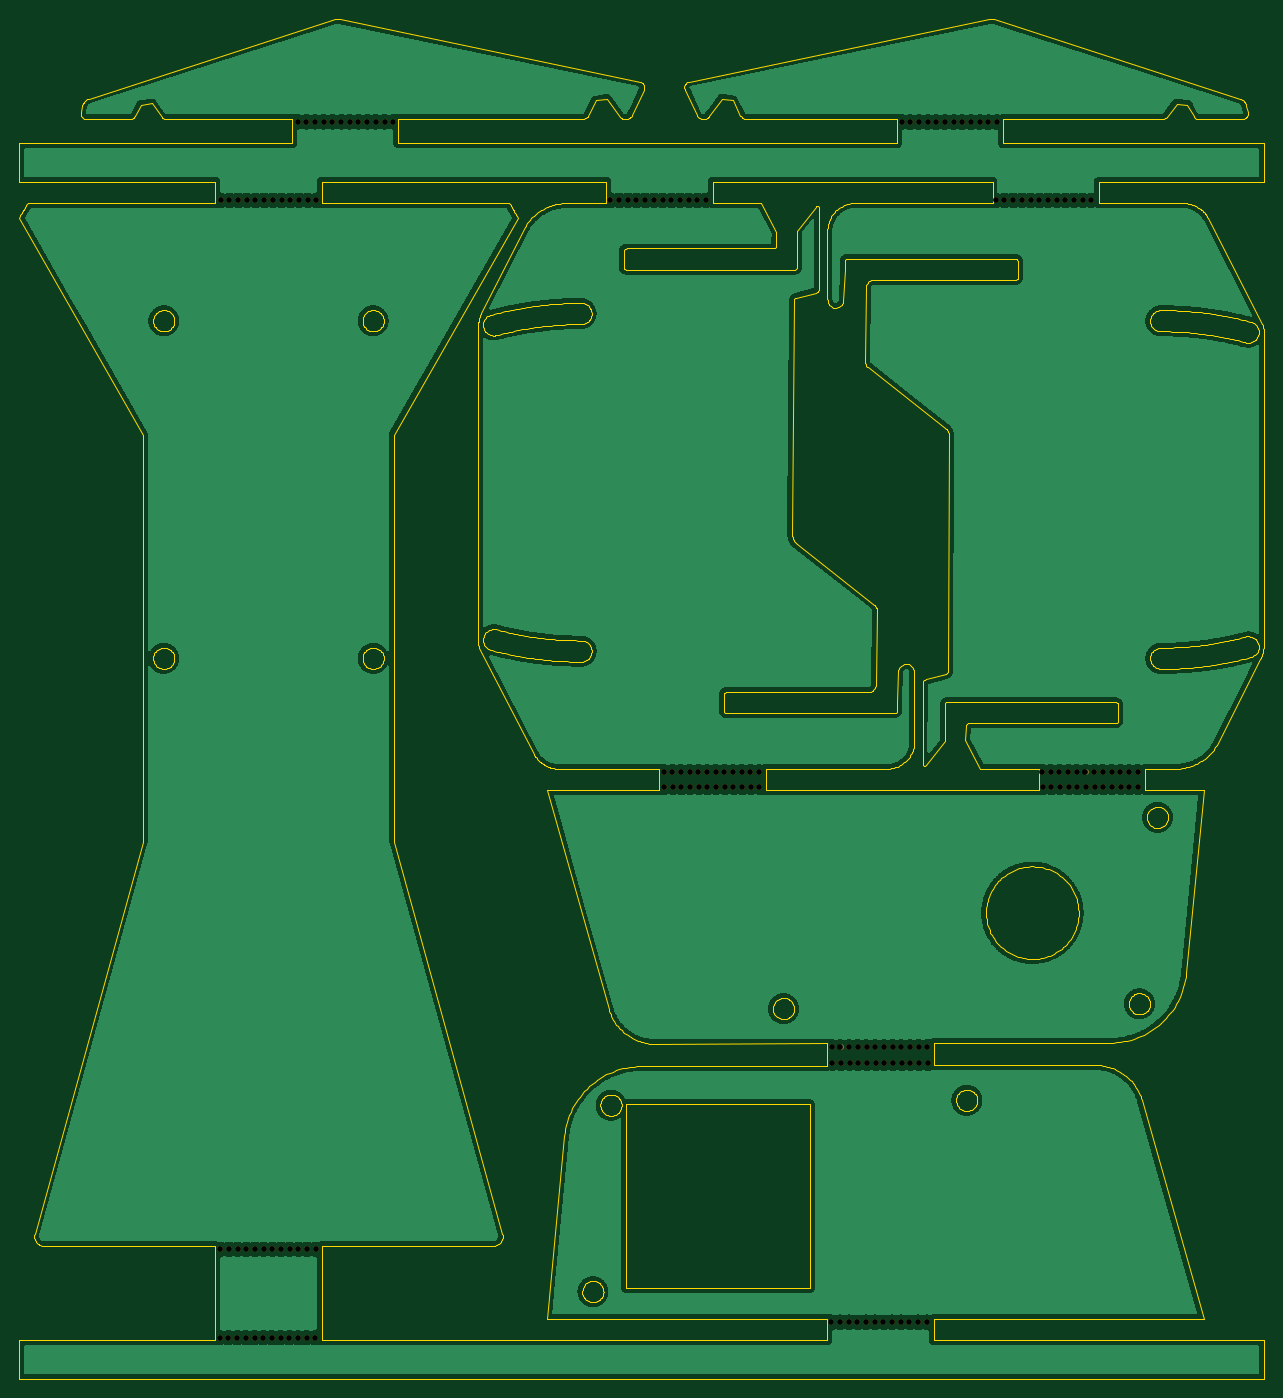
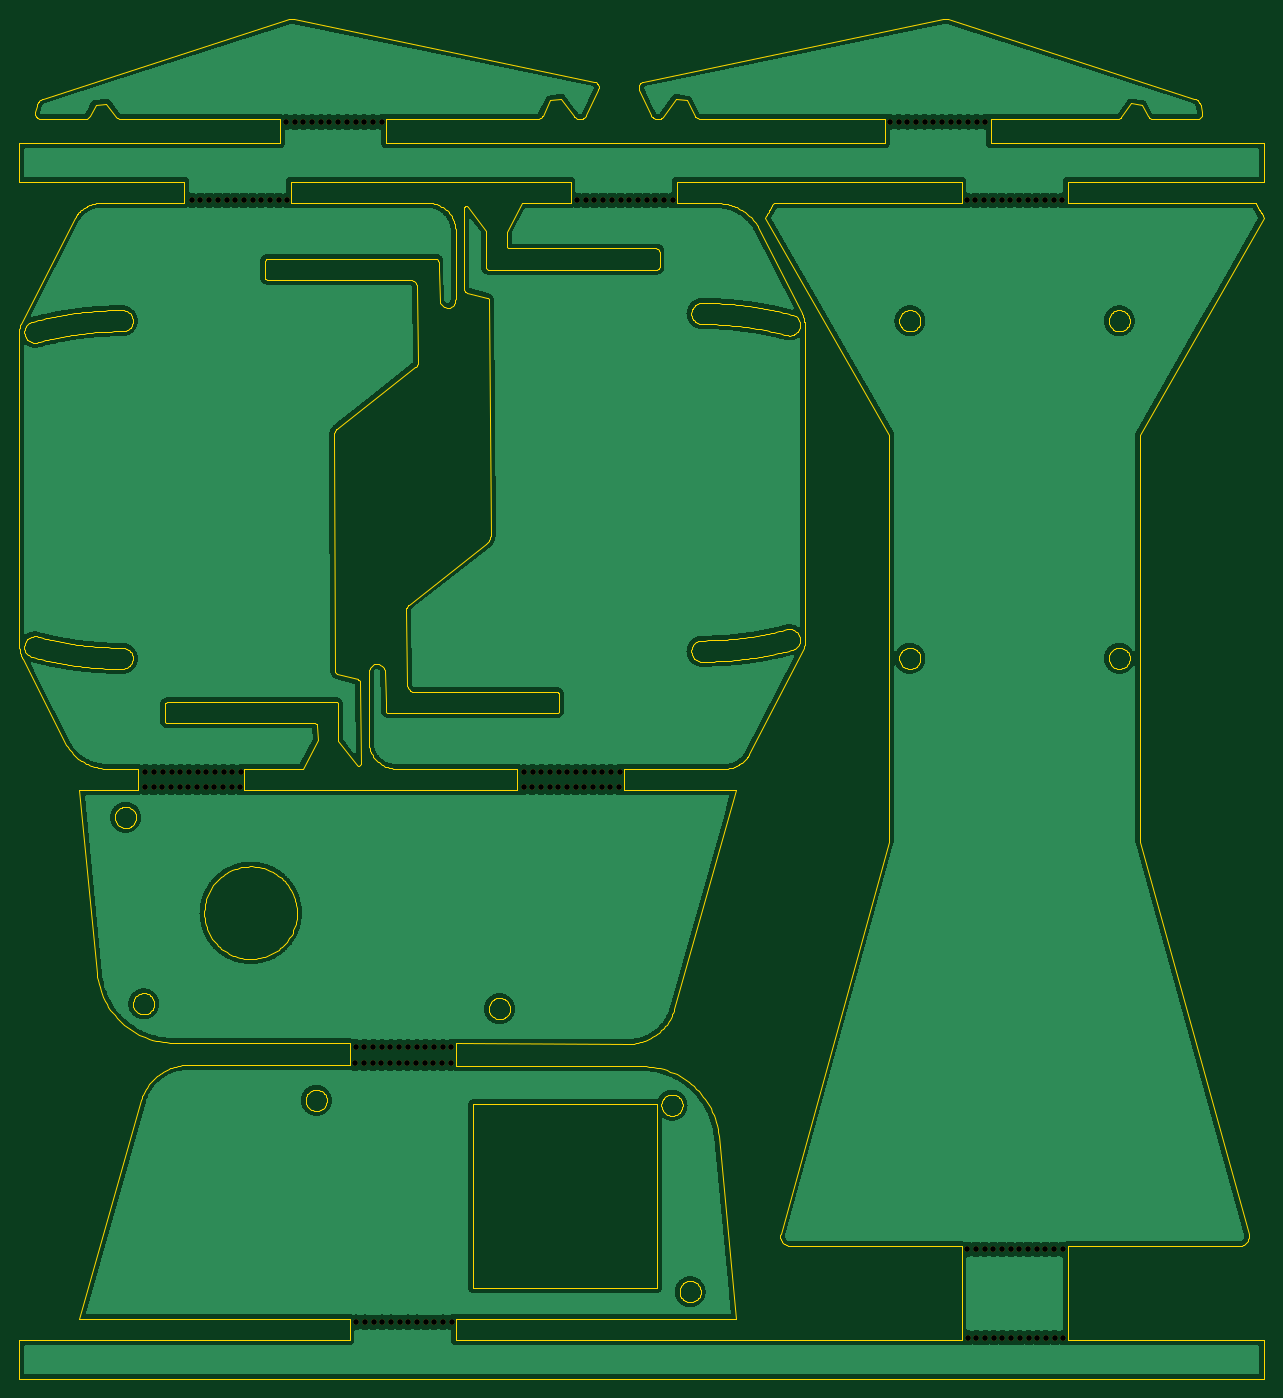
Circuit board: 11 layer files. Board 129.0 x 141.0 mm.
- bottom_copper: ergotonic_f24_parts-B_Cu.gbr (573799 bytes)
- bottom_mask: ergotonic_f24_parts-B_Mask.gbr (5171 bytes)
- paste: ergotonic_f24_parts-B_Paste.gbr (481 bytes)
- bottom_silk: ergotonic_f24_parts-B_Silkscreen.gbr (482 bytes)
- outline: ergotonic_f24_parts-Edge_Cuts.gbr (67772 bytes)
- top_copper: ergotonic_f24_parts-F_Cu.gbr (573799 bytes)
- top_mask: ergotonic_f24_parts-F_Mask.gbr (5171 bytes)
- paste: ergotonic_f24_parts-F_Paste.gbr (481 bytes)
- top_silk: ergotonic_f24_parts-F_Silkscreen.gbr (482 bytes)
- drill: ergotonic_f24_parts-NPTH.drl (3333 bytes)
- drill: ergotonic_f24_parts-PTH.drl (281 bytes)

=== bottom_copper: ergotonic_f24_parts-B_Cu.gbr (573799 bytes, source omitted) ===
=== bottom_mask: ergotonic_f24_parts-B_Mask.gbr ===
%TF.GenerationSoftware,KiCad,Pcbnew,(6.0.5)*%
%TF.CreationDate,2022-08-06T09:39:30+09:00*%
%TF.ProjectId,ergotonic_f24_parts,6572676f-746f-46e6-9963-5f6632345f70,rev?*%
%TF.SameCoordinates,Original*%
%TF.FileFunction,Soldermask,Bot*%
%TF.FilePolarity,Negative*%
%FSLAX46Y46*%
G04 Gerber Fmt 4.6, Leading zero omitted, Abs format (unit mm)*
G04 Created by KiCad (PCBNEW (6.0.5)) date 2022-08-06 09:39:30*
%MOMM*%
%LPD*%
G01*
G04 APERTURE LIST*
%ADD10C,0.600000*%
G04 APERTURE END LIST*
D10*
%TO.C,mb8*%
X-72250000Y-123050000D03*
X-65050000Y-123050000D03*
X-73150000Y-123050000D03*
X-67750000Y-123050000D03*
X-69550000Y-123050000D03*
X-71350000Y-123050000D03*
X-74050000Y-123050000D03*
X-70450000Y-123050000D03*
X-65950000Y-123050000D03*
X-68650000Y-123050000D03*
X-66850000Y-123050000D03*
X-74950000Y-123050000D03*
%TD*%
%TO.C,mb29*%
X-49800000Y-6750000D03*
X-53400000Y-6750000D03*
X-51600000Y-6750000D03*
X-55200000Y-6750000D03*
X-48000000Y-6750000D03*
X-57900000Y-6750000D03*
X-52500000Y-6750000D03*
X-56100000Y-6750000D03*
X-54300000Y-6750000D03*
X-50700000Y-6750000D03*
X-57000000Y-6750000D03*
X-48900000Y-6750000D03*
%TD*%
%TO.C,mb15*%
X-74900000Y-94500000D03*
X-68600000Y-94500000D03*
X-67700000Y-94500000D03*
X-66800000Y-94500000D03*
X-65900000Y-94500000D03*
X-65000000Y-94500000D03*
X-72200000Y-94500000D03*
X-73100000Y-94500000D03*
X-74000000Y-94500000D03*
X-69500000Y-94500000D03*
X-71300000Y-94500000D03*
X-70400000Y-94500000D03*
%TD*%
%TO.C,mb1*%
X-129350000Y-124650000D03*
X-128450000Y-124650000D03*
X-132950000Y-124650000D03*
X-134750000Y-124650000D03*
X-132050000Y-124650000D03*
X-130250000Y-124650000D03*
X-131150000Y-124650000D03*
X-136550000Y-124650000D03*
X-133850000Y-124650000D03*
X-137450000Y-124650000D03*
X-138350000Y-124650000D03*
X-135650000Y-124650000D03*
%TD*%
%TO.C,mb27*%
X-57775000Y1375000D03*
X-62275000Y1375000D03*
X-58675000Y1375000D03*
X-67675000Y1375000D03*
X-65875000Y1375000D03*
X-64975000Y1375000D03*
X-66775000Y1375000D03*
X-59575000Y1375000D03*
X-60475000Y1375000D03*
X-63175000Y1375000D03*
X-61375000Y1375000D03*
X-64075000Y1375000D03*
%TD*%
%TO.C,mb12*%
X-51250000Y-67600000D03*
X-47650000Y-67600000D03*
X-48550000Y-67600000D03*
X-43150000Y-67600000D03*
X-44950000Y-67600000D03*
X-44050000Y-67600000D03*
X-49450000Y-67600000D03*
X-45850000Y-67600000D03*
X-52150000Y-67600000D03*
X-53050000Y-67600000D03*
X-50350000Y-67600000D03*
X-46750000Y-67600000D03*
%TD*%
%TO.C,mb30*%
X-87950000Y-6750000D03*
X-97850000Y-6750000D03*
X-93350000Y-6750000D03*
X-89750000Y-6750000D03*
X-88850000Y-6750000D03*
X-92450000Y-6750000D03*
X-95150000Y-6750000D03*
X-91550000Y-6750000D03*
X-96050000Y-6750000D03*
X-94250000Y-6750000D03*
X-90650000Y-6750000D03*
X-96950000Y-6750000D03*
%TD*%
%TO.C,mb19*%
X-90550000Y-66000000D03*
X-85150000Y-66000000D03*
X-82450000Y-66000000D03*
X-87850000Y-66000000D03*
X-86950000Y-66000000D03*
X-92350000Y-66000000D03*
X-83350000Y-66000000D03*
X-89650000Y-66000000D03*
X-86050000Y-66000000D03*
X-88750000Y-66000000D03*
X-91450000Y-66000000D03*
X-84250000Y-66000000D03*
%TD*%
%TO.C,mb20*%
X-89600000Y-67600000D03*
X-86000000Y-67600000D03*
X-84200000Y-67600000D03*
X-91400000Y-67600000D03*
X-87800000Y-67600000D03*
X-92300000Y-67600000D03*
X-90500000Y-67600000D03*
X-88700000Y-67600000D03*
X-82400000Y-67600000D03*
X-83300000Y-67600000D03*
X-86900000Y-67600000D03*
X-85100000Y-67600000D03*
%TD*%
%TO.C,mb27*%
X-130150000Y-6750000D03*
X-133750000Y-6750000D03*
X-137350000Y-6750000D03*
X-134650000Y-6750000D03*
X-132850000Y-6750000D03*
X-135550000Y-6750000D03*
X-136450000Y-6750000D03*
X-131050000Y-6750000D03*
X-129250000Y-6750000D03*
X-138250000Y-6750000D03*
X-131950000Y-6750000D03*
X-128350000Y-6750000D03*
%TD*%
%TO.C,mb2*%
X-129300000Y-115500000D03*
X-133800000Y-115500000D03*
X-128400000Y-115500000D03*
X-131100000Y-115500000D03*
X-132000000Y-115500000D03*
X-130200000Y-115500000D03*
X-136500000Y-115500000D03*
X-135600000Y-115500000D03*
X-138300000Y-115500000D03*
X-132900000Y-115500000D03*
X-137400000Y-115500000D03*
X-134700000Y-115500000D03*
%TD*%
%TO.C,mb16*%
X-44100000Y-66000000D03*
X-47700000Y-66000000D03*
X-45000000Y-66000000D03*
X-43200000Y-66000000D03*
X-49500000Y-66000000D03*
X-46800000Y-66000000D03*
X-48600000Y-66000000D03*
X-51300000Y-66000000D03*
X-52200000Y-66000000D03*
X-53100000Y-66000000D03*
X-45900000Y-66000000D03*
X-50400000Y-66000000D03*
%TD*%
%TO.C,mb27*%
X-130275000Y1400000D03*
X-121275000Y1400000D03*
X-122175000Y1400000D03*
X-126675000Y1400000D03*
X-120375000Y1400000D03*
X-123975000Y1400000D03*
X-129375000Y1400000D03*
X-123075000Y1400000D03*
X-125775000Y1400000D03*
X-128475000Y1400000D03*
X-124875000Y1400000D03*
X-127575000Y1400000D03*
%TD*%
%TO.C,mb11*%
X-64950000Y-96200000D03*
X-68550000Y-96200000D03*
X-65850000Y-96200000D03*
X-73050000Y-96200000D03*
X-66750000Y-96200000D03*
X-73950000Y-96200000D03*
X-74850000Y-96200000D03*
X-70350000Y-96200000D03*
X-72150000Y-96200000D03*
X-71250000Y-96200000D03*
X-67650000Y-96200000D03*
X-69450000Y-96200000D03*
%TD*%
M02*

=== paste: ergotonic_f24_parts-B_Paste.gbr ===
%TF.GenerationSoftware,KiCad,Pcbnew,(6.0.5)*%
%TF.CreationDate,2022-08-06T09:39:30+09:00*%
%TF.ProjectId,ergotonic_f24_parts,6572676f-746f-46e6-9963-5f6632345f70,rev?*%
%TF.SameCoordinates,Original*%
%TF.FileFunction,Paste,Bot*%
%TF.FilePolarity,Positive*%
%FSLAX46Y46*%
G04 Gerber Fmt 4.6, Leading zero omitted, Abs format (unit mm)*
G04 Created by KiCad (PCBNEW (6.0.5)) date 2022-08-06 09:39:30*
%MOMM*%
%LPD*%
G01*
G04 APERTURE LIST*
G04 APERTURE END LIST*
M02*

=== bottom_silk: ergotonic_f24_parts-B_Silkscreen.gbr ===
%TF.GenerationSoftware,KiCad,Pcbnew,(6.0.5)*%
%TF.CreationDate,2022-08-06T09:39:30+09:00*%
%TF.ProjectId,ergotonic_f24_parts,6572676f-746f-46e6-9963-5f6632345f70,rev?*%
%TF.SameCoordinates,Original*%
%TF.FileFunction,Legend,Bot*%
%TF.FilePolarity,Positive*%
%FSLAX46Y46*%
G04 Gerber Fmt 4.6, Leading zero omitted, Abs format (unit mm)*
G04 Created by KiCad (PCBNEW (6.0.5)) date 2022-08-06 09:39:30*
%MOMM*%
%LPD*%
G01*
G04 APERTURE LIST*
G04 APERTURE END LIST*
M02*

=== outline: ergotonic_f24_parts-Edge_Cuts.gbr (67772 bytes, source omitted) ===
=== top_copper: ergotonic_f24_parts-F_Cu.gbr (573799 bytes, source omitted) ===
=== top_mask: ergotonic_f24_parts-F_Mask.gbr ===
%TF.GenerationSoftware,KiCad,Pcbnew,(6.0.5)*%
%TF.CreationDate,2022-08-06T09:39:30+09:00*%
%TF.ProjectId,ergotonic_f24_parts,6572676f-746f-46e6-9963-5f6632345f70,rev?*%
%TF.SameCoordinates,Original*%
%TF.FileFunction,Soldermask,Top*%
%TF.FilePolarity,Negative*%
%FSLAX46Y46*%
G04 Gerber Fmt 4.6, Leading zero omitted, Abs format (unit mm)*
G04 Created by KiCad (PCBNEW (6.0.5)) date 2022-08-06 09:39:30*
%MOMM*%
%LPD*%
G01*
G04 APERTURE LIST*
%ADD10C,0.600000*%
G04 APERTURE END LIST*
D10*
%TO.C,mb8*%
X-72250000Y-123050000D03*
X-65050000Y-123050000D03*
X-73150000Y-123050000D03*
X-67750000Y-123050000D03*
X-69550000Y-123050000D03*
X-71350000Y-123050000D03*
X-74050000Y-123050000D03*
X-70450000Y-123050000D03*
X-65950000Y-123050000D03*
X-68650000Y-123050000D03*
X-66850000Y-123050000D03*
X-74950000Y-123050000D03*
%TD*%
%TO.C,mb29*%
X-49800000Y-6750000D03*
X-53400000Y-6750000D03*
X-51600000Y-6750000D03*
X-55200000Y-6750000D03*
X-48000000Y-6750000D03*
X-57900000Y-6750000D03*
X-52500000Y-6750000D03*
X-56100000Y-6750000D03*
X-54300000Y-6750000D03*
X-50700000Y-6750000D03*
X-57000000Y-6750000D03*
X-48900000Y-6750000D03*
%TD*%
%TO.C,mb15*%
X-74900000Y-94500000D03*
X-68600000Y-94500000D03*
X-67700000Y-94500000D03*
X-66800000Y-94500000D03*
X-65900000Y-94500000D03*
X-65000000Y-94500000D03*
X-72200000Y-94500000D03*
X-73100000Y-94500000D03*
X-74000000Y-94500000D03*
X-69500000Y-94500000D03*
X-71300000Y-94500000D03*
X-70400000Y-94500000D03*
%TD*%
%TO.C,mb1*%
X-129350000Y-124650000D03*
X-128450000Y-124650000D03*
X-132950000Y-124650000D03*
X-134750000Y-124650000D03*
X-132050000Y-124650000D03*
X-130250000Y-124650000D03*
X-131150000Y-124650000D03*
X-136550000Y-124650000D03*
X-133850000Y-124650000D03*
X-137450000Y-124650000D03*
X-138350000Y-124650000D03*
X-135650000Y-124650000D03*
%TD*%
%TO.C,mb27*%
X-57775000Y1375000D03*
X-62275000Y1375000D03*
X-58675000Y1375000D03*
X-67675000Y1375000D03*
X-65875000Y1375000D03*
X-64975000Y1375000D03*
X-66775000Y1375000D03*
X-59575000Y1375000D03*
X-60475000Y1375000D03*
X-63175000Y1375000D03*
X-61375000Y1375000D03*
X-64075000Y1375000D03*
%TD*%
%TO.C,mb12*%
X-51250000Y-67600000D03*
X-47650000Y-67600000D03*
X-48550000Y-67600000D03*
X-43150000Y-67600000D03*
X-44950000Y-67600000D03*
X-44050000Y-67600000D03*
X-49450000Y-67600000D03*
X-45850000Y-67600000D03*
X-52150000Y-67600000D03*
X-53050000Y-67600000D03*
X-50350000Y-67600000D03*
X-46750000Y-67600000D03*
%TD*%
%TO.C,mb30*%
X-87950000Y-6750000D03*
X-97850000Y-6750000D03*
X-93350000Y-6750000D03*
X-89750000Y-6750000D03*
X-88850000Y-6750000D03*
X-92450000Y-6750000D03*
X-95150000Y-6750000D03*
X-91550000Y-6750000D03*
X-96050000Y-6750000D03*
X-94250000Y-6750000D03*
X-90650000Y-6750000D03*
X-96950000Y-6750000D03*
%TD*%
%TO.C,mb19*%
X-90550000Y-66000000D03*
X-85150000Y-66000000D03*
X-82450000Y-66000000D03*
X-87850000Y-66000000D03*
X-86950000Y-66000000D03*
X-92350000Y-66000000D03*
X-83350000Y-66000000D03*
X-89650000Y-66000000D03*
X-86050000Y-66000000D03*
X-88750000Y-66000000D03*
X-91450000Y-66000000D03*
X-84250000Y-66000000D03*
%TD*%
%TO.C,mb20*%
X-89600000Y-67600000D03*
X-86000000Y-67600000D03*
X-84200000Y-67600000D03*
X-91400000Y-67600000D03*
X-87800000Y-67600000D03*
X-92300000Y-67600000D03*
X-90500000Y-67600000D03*
X-88700000Y-67600000D03*
X-82400000Y-67600000D03*
X-83300000Y-67600000D03*
X-86900000Y-67600000D03*
X-85100000Y-67600000D03*
%TD*%
%TO.C,mb27*%
X-130150000Y-6750000D03*
X-133750000Y-6750000D03*
X-137350000Y-6750000D03*
X-134650000Y-6750000D03*
X-132850000Y-6750000D03*
X-135550000Y-6750000D03*
X-136450000Y-6750000D03*
X-131050000Y-6750000D03*
X-129250000Y-6750000D03*
X-138250000Y-6750000D03*
X-131950000Y-6750000D03*
X-128350000Y-6750000D03*
%TD*%
%TO.C,mb2*%
X-129300000Y-115500000D03*
X-133800000Y-115500000D03*
X-128400000Y-115500000D03*
X-131100000Y-115500000D03*
X-132000000Y-115500000D03*
X-130200000Y-115500000D03*
X-136500000Y-115500000D03*
X-135600000Y-115500000D03*
X-138300000Y-115500000D03*
X-132900000Y-115500000D03*
X-137400000Y-115500000D03*
X-134700000Y-115500000D03*
%TD*%
%TO.C,mb16*%
X-44100000Y-66000000D03*
X-47700000Y-66000000D03*
X-45000000Y-66000000D03*
X-43200000Y-66000000D03*
X-49500000Y-66000000D03*
X-46800000Y-66000000D03*
X-48600000Y-66000000D03*
X-51300000Y-66000000D03*
X-52200000Y-66000000D03*
X-53100000Y-66000000D03*
X-45900000Y-66000000D03*
X-50400000Y-66000000D03*
%TD*%
%TO.C,mb27*%
X-130275000Y1400000D03*
X-121275000Y1400000D03*
X-122175000Y1400000D03*
X-126675000Y1400000D03*
X-120375000Y1400000D03*
X-123975000Y1400000D03*
X-129375000Y1400000D03*
X-123075000Y1400000D03*
X-125775000Y1400000D03*
X-128475000Y1400000D03*
X-124875000Y1400000D03*
X-127575000Y1400000D03*
%TD*%
%TO.C,mb11*%
X-64950000Y-96200000D03*
X-68550000Y-96200000D03*
X-65850000Y-96200000D03*
X-73050000Y-96200000D03*
X-66750000Y-96200000D03*
X-73950000Y-96200000D03*
X-74850000Y-96200000D03*
X-70350000Y-96200000D03*
X-72150000Y-96200000D03*
X-71250000Y-96200000D03*
X-67650000Y-96200000D03*
X-69450000Y-96200000D03*
%TD*%
M02*

=== paste: ergotonic_f24_parts-F_Paste.gbr ===
%TF.GenerationSoftware,KiCad,Pcbnew,(6.0.5)*%
%TF.CreationDate,2022-08-06T09:39:30+09:00*%
%TF.ProjectId,ergotonic_f24_parts,6572676f-746f-46e6-9963-5f6632345f70,rev?*%
%TF.SameCoordinates,Original*%
%TF.FileFunction,Paste,Top*%
%TF.FilePolarity,Positive*%
%FSLAX46Y46*%
G04 Gerber Fmt 4.6, Leading zero omitted, Abs format (unit mm)*
G04 Created by KiCad (PCBNEW (6.0.5)) date 2022-08-06 09:39:30*
%MOMM*%
%LPD*%
G01*
G04 APERTURE LIST*
G04 APERTURE END LIST*
M02*

=== top_silk: ergotonic_f24_parts-F_Silkscreen.gbr ===
%TF.GenerationSoftware,KiCad,Pcbnew,(6.0.5)*%
%TF.CreationDate,2022-08-06T09:39:30+09:00*%
%TF.ProjectId,ergotonic_f24_parts,6572676f-746f-46e6-9963-5f6632345f70,rev?*%
%TF.SameCoordinates,Original*%
%TF.FileFunction,Legend,Top*%
%TF.FilePolarity,Positive*%
%FSLAX46Y46*%
G04 Gerber Fmt 4.6, Leading zero omitted, Abs format (unit mm)*
G04 Created by KiCad (PCBNEW (6.0.5)) date 2022-08-06 09:39:30*
%MOMM*%
%LPD*%
G01*
G04 APERTURE LIST*
G04 APERTURE END LIST*
M02*

=== drill: ergotonic_f24_parts-NPTH.drl ===
M48
; DRILL file {KiCad (6.0.5)} date Sat Aug  6 09:39:33 2022
; FORMAT={-:-/ absolute / inch / decimal}
; #@! TF.CreationDate,2022-08-06T09:39:33+09:00
; #@! TF.GenerationSoftware,Kicad,Pcbnew,(6.0.5)
; #@! TF.FileFunction,NonPlated,1,2,NPTH
FMAT,2
INCH
; #@! TA.AperFunction,NonPlated,NPTH,ComponentDrill
T1C0.0236
%
G90
G05
T1
X-5.4469Y-4.9075
X-5.4449Y-4.5472
X-5.4429Y-0.2657
X-5.4114Y-4.9075
X-5.4094Y-4.5472
X-5.4075Y-0.2657
X-5.376Y-4.9075
X-5.374Y-4.5472
X-5.372Y-0.2657
X-5.3406Y-4.9075
X-5.3386Y-4.5472
X-5.3366Y-0.2657
X-5.3051Y-4.9075
X-5.3031Y-4.5472
X-5.3012Y-0.2657
X-5.2697Y-4.9075
X-5.2677Y-4.5472
X-5.2657Y-0.2657
X-5.2343Y-4.9075
X-5.2323Y-4.5472
X-5.2303Y-0.2657
X-5.1988Y-4.9075
X-5.1969Y-4.5472
X-5.1949Y-0.2657
X-5.1634Y-4.9075
X-5.1614Y-4.5472
X-5.1594Y-0.2657
X-5.1289Y0.0551
X-5.128Y-4.9075
X-5.126Y-4.5472
X-5.124Y-0.2657
X-5.0935Y0.0551
X-5.0925Y-4.9075
X-5.0906Y-4.5472
X-5.0886Y-0.2657
X-5.0581Y0.0551
X-5.0571Y-4.9075
X-5.0551Y-4.5472
X-5.0531Y-0.2657
X-5.0226Y0.0551
X-4.9872Y0.0551
X-4.9518Y0.0551
X-4.9163Y0.0551
X-4.8809Y0.0551
X-4.8455Y0.0551
X-4.81Y0.0551
X-4.7746Y0.0551
X-4.7392Y0.0551
X-3.8524Y-0.2657
X-3.8169Y-0.2657
X-3.7815Y-0.2657
X-3.7461Y-0.2657
X-3.7106Y-0.2657
X-3.6752Y-0.2657
X-3.6398Y-0.2657
X-3.6358Y-2.5984
X-3.6339Y-2.6614
X-3.6043Y-0.2657
X-3.6004Y-2.5984
X-3.5984Y-2.6614
X-3.5689Y-0.2657
X-3.565Y-2.5984
X-3.563Y-2.6614
X-3.5335Y-0.2657
X-3.5295Y-2.5984
X-3.5276Y-2.6614
X-3.498Y-0.2657
X-3.4941Y-2.5984
X-3.4921Y-2.6614
X-3.4626Y-0.2657
X-3.4587Y-2.5984
X-3.4567Y-2.6614
X-3.4232Y-2.5984
X-3.4213Y-2.6614
X-3.3878Y-2.5984
X-3.3858Y-2.6614
X-3.3524Y-2.5984
X-3.3504Y-2.6614
X-3.3169Y-2.5984
X-3.315Y-2.6614
X-3.2815Y-2.5984
X-3.2795Y-2.6614
X-3.2461Y-2.5984
X-3.2441Y-2.6614
X-2.9508Y-4.8445
X-2.9488Y-3.7205
X-2.9469Y-3.7874
X-2.9154Y-4.8445
X-2.9134Y-3.7205
X-2.9114Y-3.7874
X-2.8799Y-4.8445
X-2.878Y-3.7205
X-2.876Y-3.7874
X-2.8445Y-4.8445
X-2.8425Y-3.7205
X-2.8406Y-3.7874
X-2.8091Y-4.8445
X-2.8071Y-3.7205
X-2.8051Y-3.7874
X-2.7736Y-4.8445
X-2.7717Y-3.7205
X-2.7697Y-3.7874
X-2.7382Y-4.8445
X-2.7362Y-3.7205
X-2.7343Y-3.7874
X-2.7028Y-4.8445
X-2.7008Y-3.7205
X-2.6988Y-3.7874
X-2.6673Y-4.8445
X-2.6654Y-3.7205
X-2.6644Y0.0541
X-2.6634Y-3.7874
X-2.6319Y-4.8445
X-2.6299Y-3.7205
X-2.6289Y0.0541
X-2.628Y-3.7874
X-2.5965Y-4.8445
X-2.5945Y-3.7205
X-2.5935Y0.0541
X-2.5925Y-3.7874
X-2.561Y-4.8445
X-2.5591Y-3.7205
X-2.5581Y0.0541
X-2.5571Y-3.7874
X-2.5226Y0.0541
X-2.4872Y0.0541
X-2.4518Y0.0541
X-2.4163Y0.0541
X-2.3809Y0.0541
X-2.3455Y0.0541
X-2.31Y0.0541
X-2.2795Y-0.2657
X-2.2746Y0.0541
X-2.2441Y-0.2657
X-2.2087Y-0.2657
X-2.1732Y-0.2657
X-2.1378Y-0.2657
X-2.1024Y-0.2657
X-2.0906Y-2.5984
X-2.0886Y-2.6614
X-2.0669Y-0.2657
X-2.0551Y-2.5984
X-2.0531Y-2.6614
X-2.0315Y-0.2657
X-2.0197Y-2.5984
X-2.0177Y-2.6614
X-1.9961Y-0.2657
X-1.9843Y-2.5984
X-1.9823Y-2.6614
X-1.9606Y-0.2657
X-1.9488Y-2.5984
X-1.9469Y-2.6614
X-1.9252Y-0.2657
X-1.9134Y-2.5984
X-1.9114Y-2.6614
X-1.8898Y-0.2657
X-1.878Y-2.5984
X-1.876Y-2.6614
X-1.8425Y-2.5984
X-1.8406Y-2.6614
X-1.8071Y-2.5984
X-1.8051Y-2.6614
X-1.7717Y-2.5984
X-1.7697Y-2.6614
X-1.7362Y-2.5984
X-1.7343Y-2.6614
X-1.7008Y-2.5984
X-1.6988Y-2.6614
T0
M30

=== drill: ergotonic_f24_parts-PTH.drl ===
M48
; DRILL file {KiCad (6.0.5)} date Sat Aug  6 09:39:33 2022
; FORMAT={-:-/ absolute / inch / decimal}
; #@! TF.CreationDate,2022-08-06T09:39:33+09:00
; #@! TF.GenerationSoftware,Kicad,Pcbnew,(6.0.5)
; #@! TF.FileFunction,Plated,1,2,PTH
FMAT,2
INCH
%
G90
G05
T0
M30

